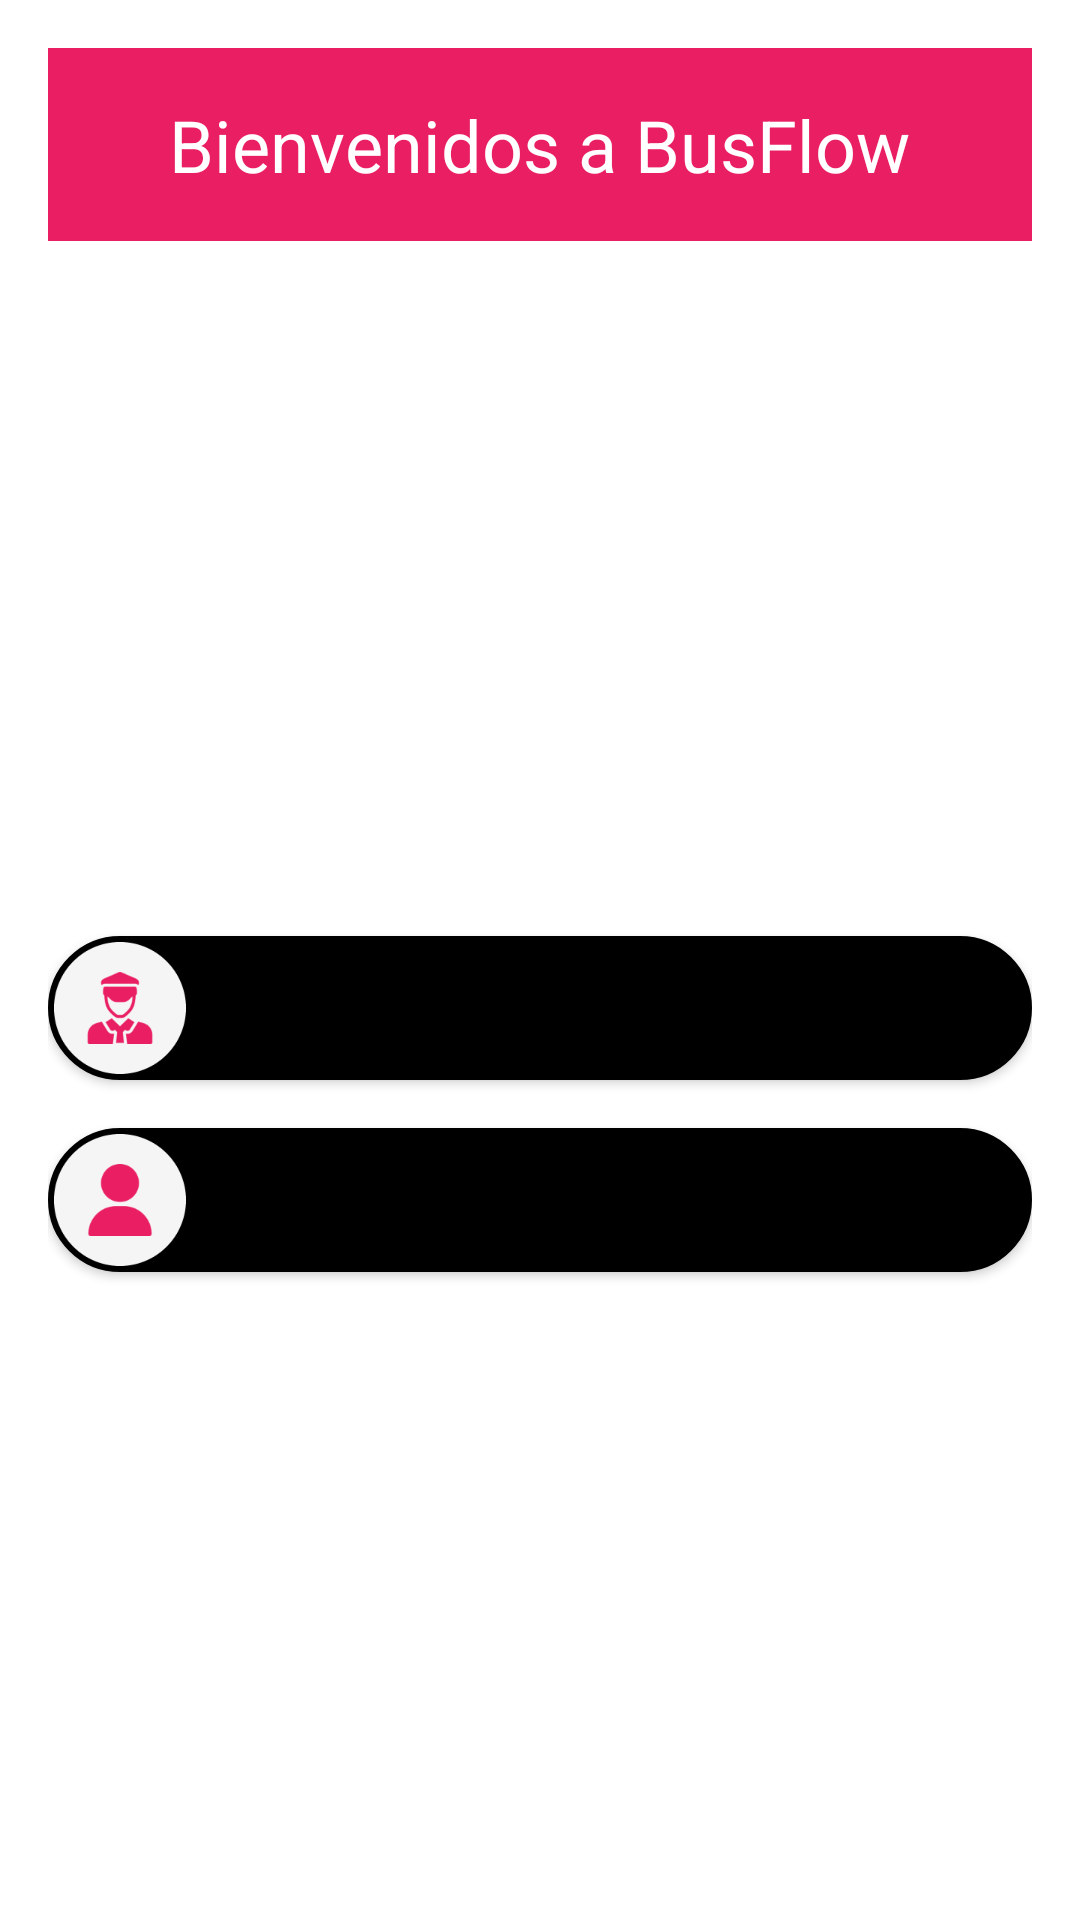

Android layout source for this screen:
<!-- AndroidManifest.xml: application theme Theme.BusFlow -->
<!-- res/layout/activity_main.xml -->
<?xml version="1.0" encoding="utf-8"?>
<LinearLayout
    xmlns:android="http://schemas.android.com/apk/res/android"
    xmlns:app="http://schemas.android.com/apk/res-auto"
    xmlns:tools="http://schemas.android.com/tools"
    android:layout_width="match_parent"
    android:layout_height="match_parent"
    android:orientation="vertical"
    android:background="@color/my_white"
    android:gravity="center"
    android:padding="16dp">

    
    <LinearLayout
        android:layout_width="match_parent"
        android:layout_height="wrap_content"
        android:background="#E91E63"
        android:orientation="vertical"
        android:padding="16dp"
        android:gravity="center">

        <TextView
            android:layout_width="wrap_content"
            android:layout_height="wrap_content"
            android:text="Bienvenidos a BusFlow"
            android:textSize="24sp"
            android:textColor="#FFFFFF"/>
    </LinearLayout>

    
    <LinearLayout
        android:layout_width="match_parent"
        android:layout_height="0dp"
        android:layout_weight="1"
        android:orientation="vertical"
        android:gravity="center"
        android:paddingTop="32dp"
        android:background="@color/my_white">

        <Button
            android:id="@+id/Conductor"
            android:layout_width="match_parent"
            android:layout_height="wrap_content"
            android:text="Conductor"
            android:textSize="18sp"
            android:drawableLeft="@drawable/ic_shortcut_driver_2"
            style="@style/ButtonStyle"
            android:layout_marginBottom="16dp"/>

        <Button
            android:id="@+id/Pasajero"
            android:layout_width="match_parent"
            android:layout_height="wrap_content"
            android:text="Pasajero"
            android:textSize="18sp"
            android:drawableLeft="@drawable/ic_shortcut_user"
            style="@style/ButtonStyle"/>
    </LinearLayout>
</LinearLayout>
<!-- resources referenced by this layout -->
<resources>
  <color name="my_white">#FFFFFF</color>
  <!-- drawable ic_shortcut_driver_2: png bitmap (drawable, 5746 bytes) -->
  <!-- drawable ic_shortcut_user: png bitmap (drawable, 4405 bytes) -->
  <style name="ButtonStyle" parent="Widget.AppCompat.Button">
          <item name="android:background">@drawable/button_background</item>
          <item name="android:textColor">@color/buttonTextColor</item>
      </style>
  <style name="Theme.BusFlow" parent="Base.Theme.BusFlow" />
  <!-- drawable button_background (drawable) -->
  <?xml version="1.0" encoding="utf-8"?>
  <selector xmlns:android="http://schemas.android.com/apk/res/android">
      
      <item android:state_pressed="true">
          <shape android:shape="rectangle">
              <solid android:color="#E91E63" />
              <corners android:radius="50dp" />
              <stroke android:width="2dp" android:color="#000000" />
          </shape>
      </item>
  
      
      <item android:state_focused="true">
          <shape android:shape="rectangle">
              <solid android:color="#E91E63" />
              <corners android:radius="50dp" />
              <stroke android:width="2dp" android:color="#000000" />
          </shape>
      </item>
  
      
      <item>
          <shape android:shape="rectangle">
              <solid android:color="#000" />
              <solid android:background="#000" />
              <solid android:tint="#FFFFFF" />
              <corners android:radius="50dp" />
              <stroke android:width="2dp" android:color="#000000" />
          </shape>
      </item>
  </selector>
  <color name="buttonTextColor">#000</color>
  <style name="Base.Theme.BusFlow" parent="Theme.Material3.DayNight.NoActionBar">
          <item name="colorPrimary">@color/colorPrimary</item>
          <item name="colorPrimaryDark">@color/colorPrimaryDark</item>
          <item name="colorAccent">@color/colorAccent</item>
      </style>
  <color name="colorPrimary">#FFF</color>
  <color name="colorPrimaryDark">#FFFFFF</color>
  <color name="colorAccent">#FFFFFF</color>
</resources>
